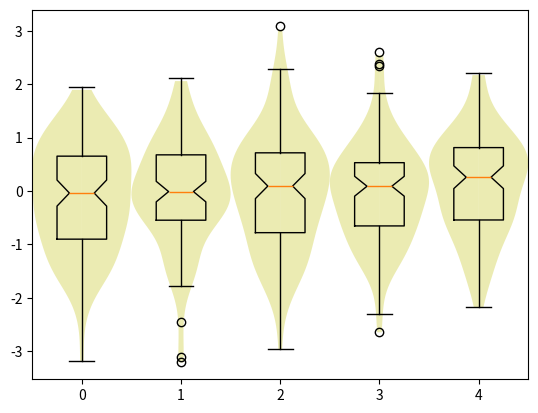

Reproduce this figure in Python.
#!/usr/bin/python
# coding=utf-8
#
# [redacted]
# 
# degen_primer is free software: you can redistribute it and/or modify it
# under the terms of the GNU General Public License as published by the
# Free Software Foundation, either version 3 of the License, or
# (at your option) any later version.
# 
# degen_primer is distributed in the hope that it will be useful, but
# WITHOUT ANY WARRANTY; without even the implied warranty of
# MERCHANTABILITY or FITNESS FOR A PARTICULAR PURPOSE.
# See the GNU General Public License for more details.
# 
# You should have received a copy of the GNU General Public License along
# with this program.  If not, see <http://www.gnu.org/licenses/>.
'''
Created on Feb 11, 2014

[redacted]
[redacted]
'''


from matplotlib.pyplot import figure, show
from scipy.stats import gaussian_kde
from numpy.random import normal
from numpy import arange

def violin_plot(ax,data,pos, bp=False):
    '''
    create violin plots on an axis
    '''
    dist = max(pos)-min(pos)
    w = min(0.15*max(dist,1.0),0.5)
    for d,p in zip(data,pos):
        k = gaussian_kde(d) #calculates the kernel density
        m = k.dataset.min() #lower bound of violin
        M = k.dataset.max() #upper bound of violin
        x = arange(m,M,(M-m)/100.) # support for violin
        v = k.evaluate(x) #violin profile (density curve)
        v = v/v.max()*w #scaling the violin to the available space
        ax.fill_betweenx(x,p,v+p,facecolor='y',alpha=0.3)
        ax.fill_betweenx(x,p,-v+p,facecolor='y',alpha=0.3)
    if bp:
        ax.boxplot(data,notch=1,positions=pos,vert=1)


#tests
if __name__=="__main__":
    pos = range(5)
    data = [normal(size=100) for i in pos]
    fig=figure()
    ax = fig.add_subplot(111)
    violin_plot(ax,data,pos,bp=1)
    show()